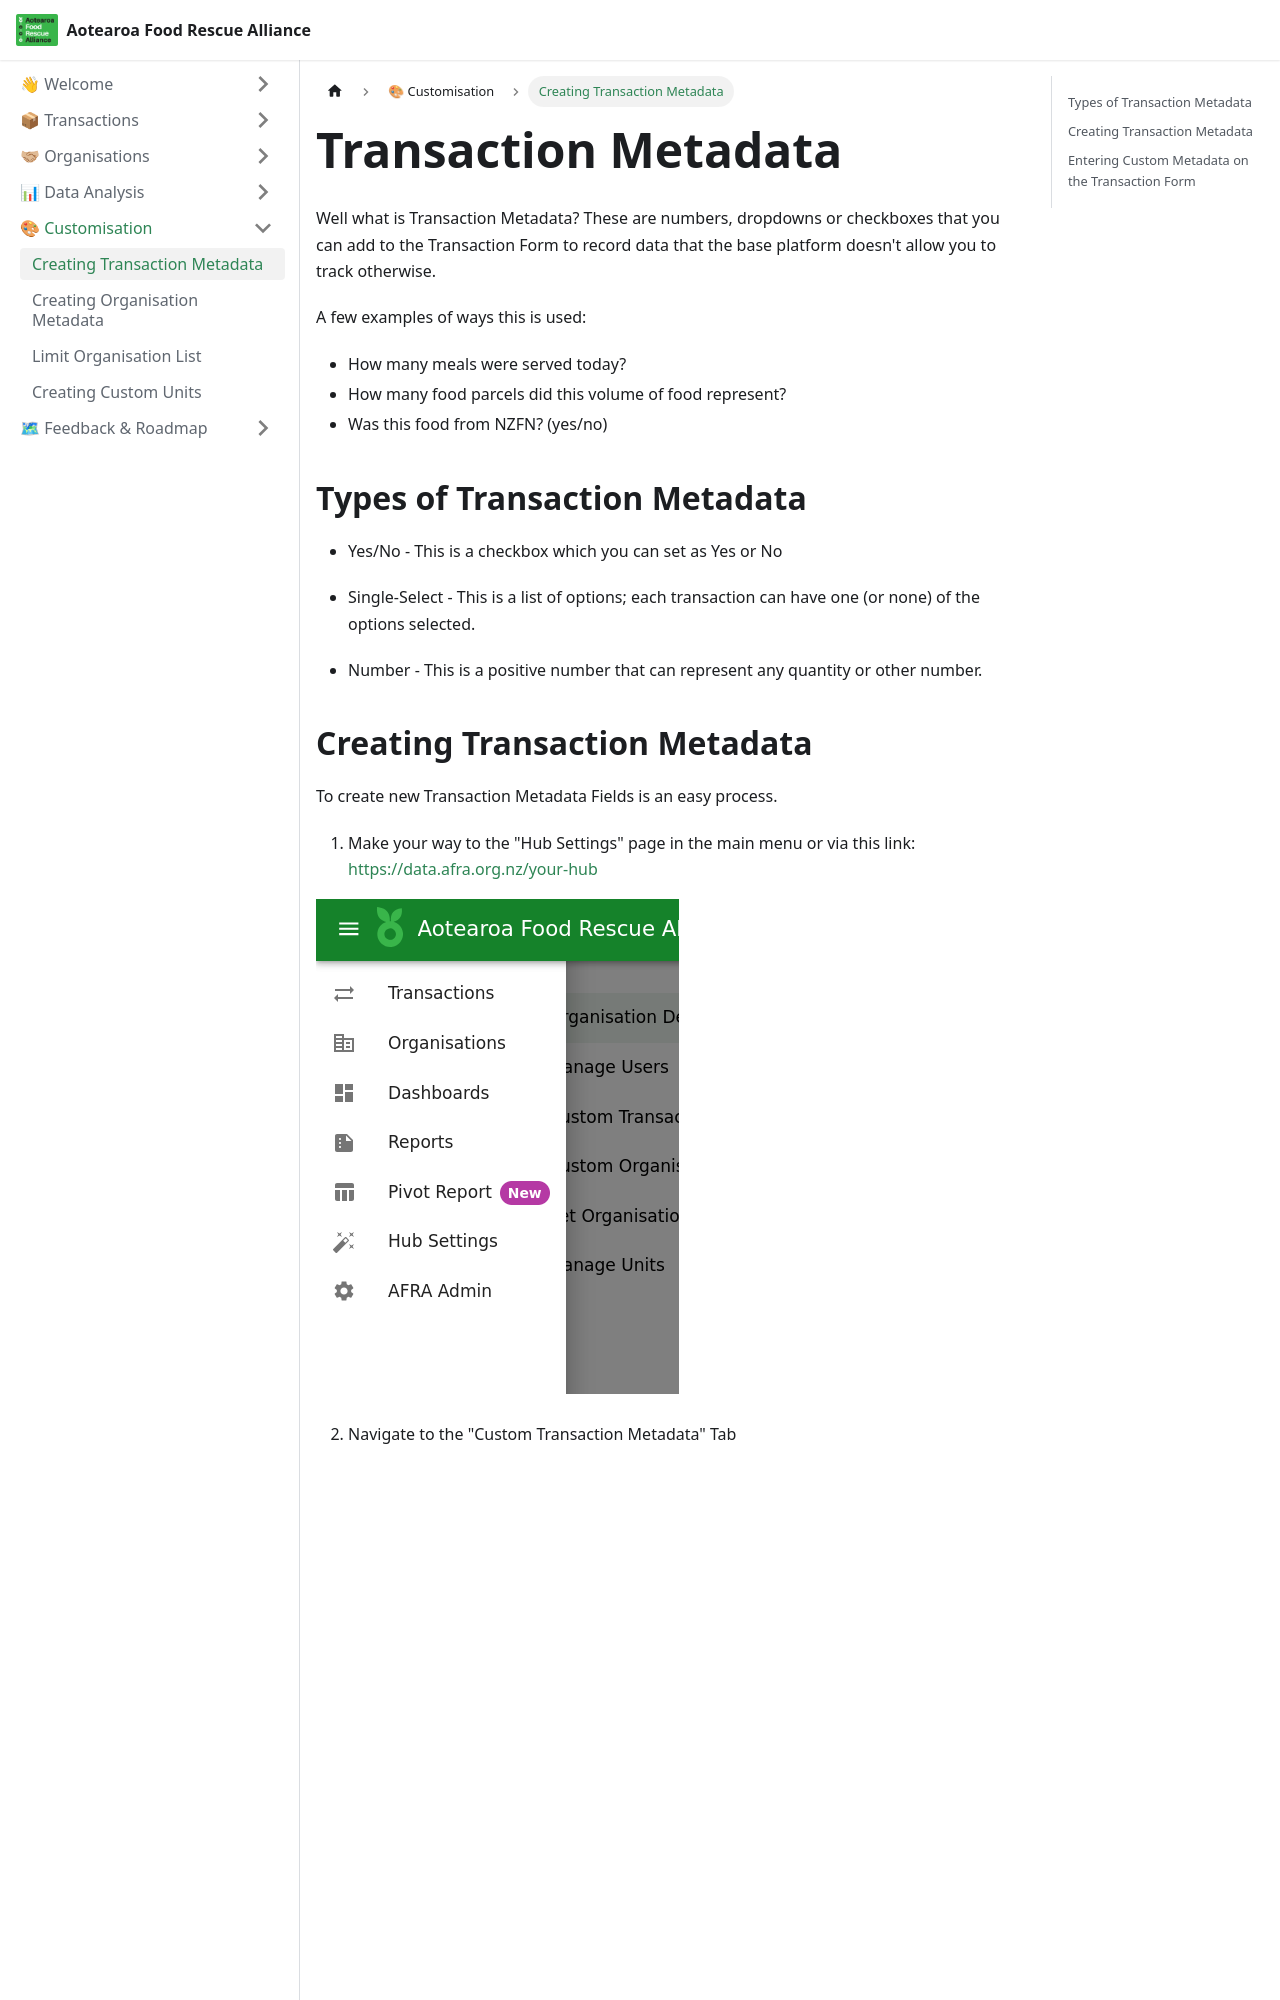

repository: AFRAlliance/afralliance.github.io · page: data-platform/customisation/custom_transaction_metadata/index.html · generator: docusaurus

---
id: custom_transaction_metadata
title: Creating Transaction Metadata
sidebar_position: 2
---

# Transaction Metadata

Well what is Transaction Metadata? These are numbers, dropdowns or checkboxes that you can add to the Transaction Form to record data that the base platform doesn't allow you to track otherwise.

A few examples of ways this is used:

* How many meals were served today?
* How many food parcels did this volume of food represent?
* Was this food from NZFN? (yes/no)

## Types of Transaction Metadata

* Yes/No - This is a checkbox which you can set as Yes or No

* Single-Select - This is a list of options; each transaction can have one (or none) of the options selected.

* Number - This is a positive number that can represent any quantity or other number.
